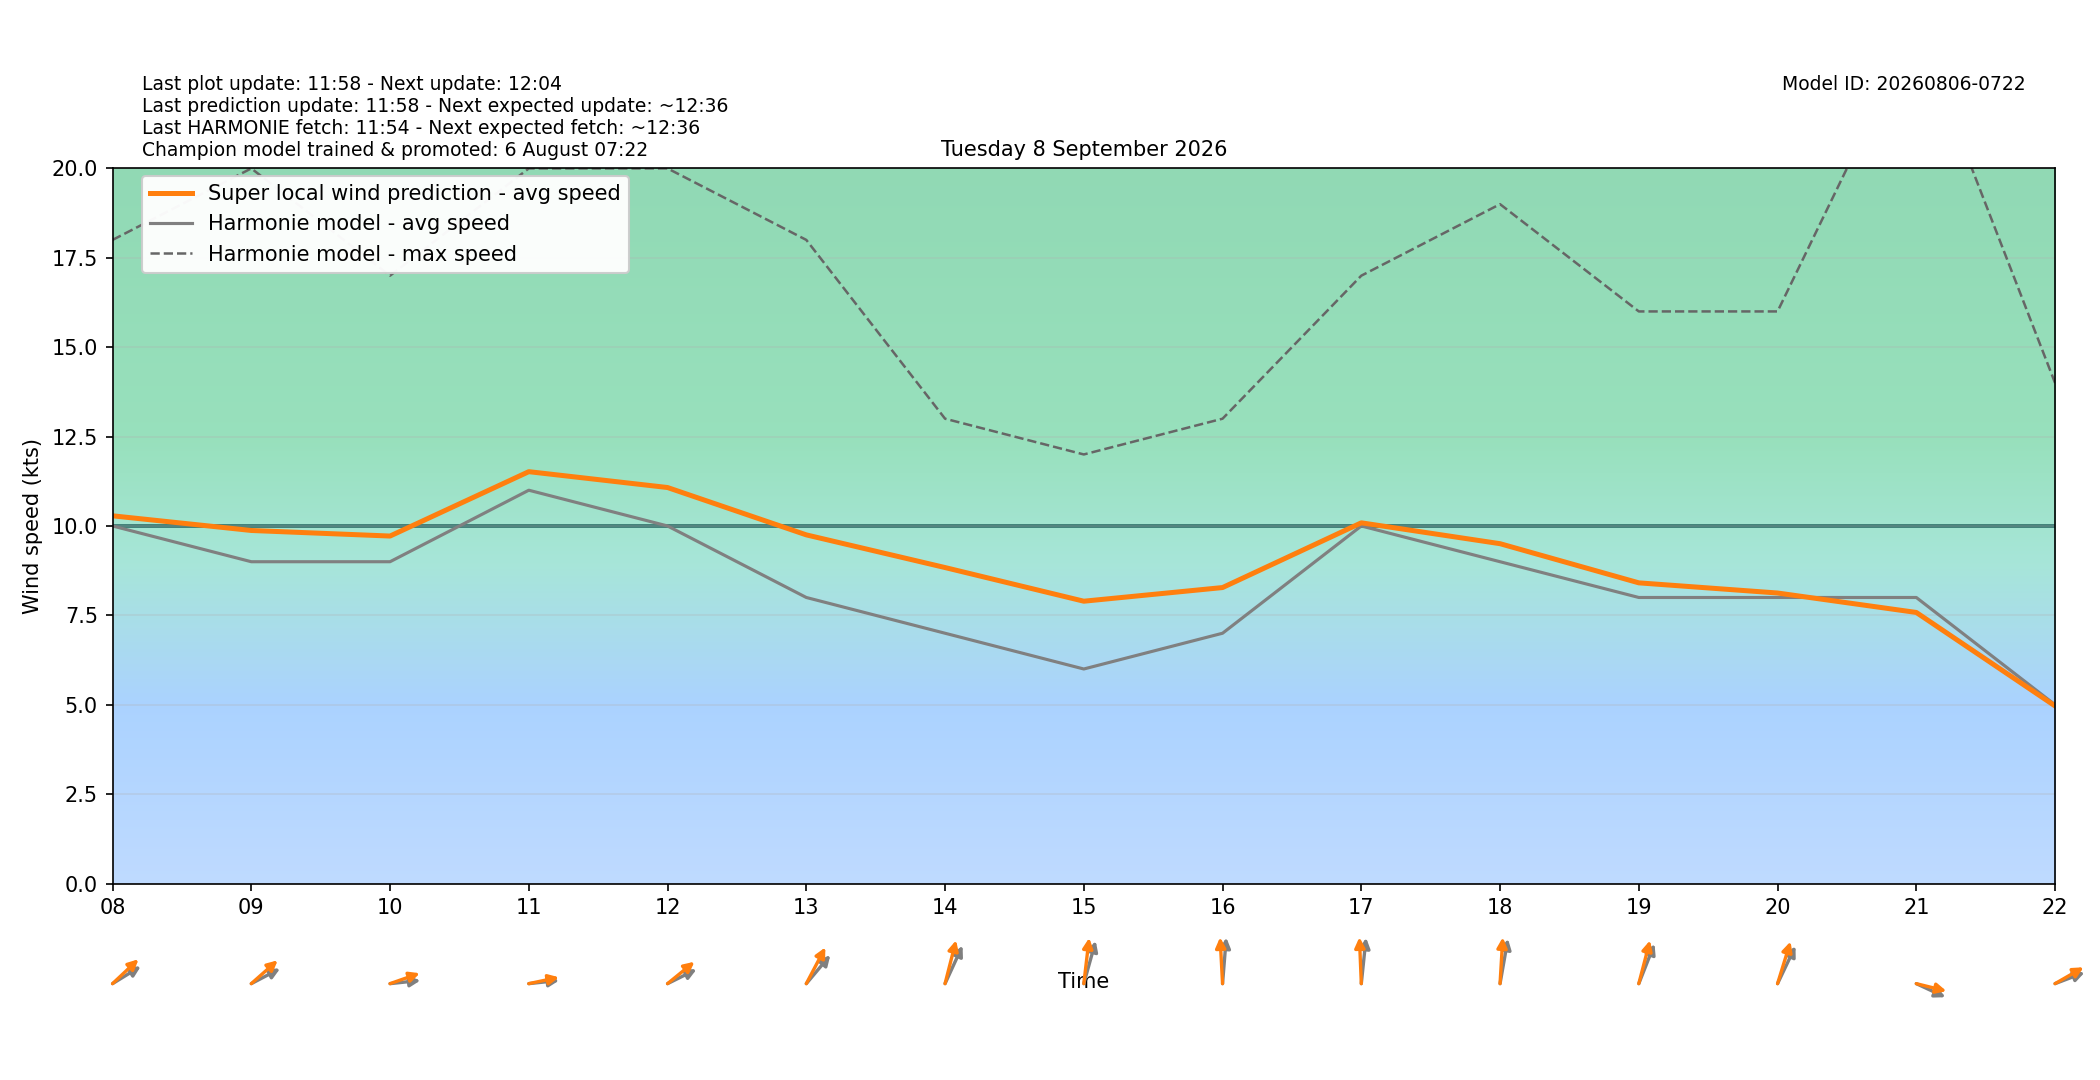

Data behind this chart, as committed beside it:
target_time_utc, target_time_local, hour_utc, hour_local, forecast_wind_speed, forecast_wind_min, forecast_wind_max, lstm_pred_wind_speed, delta_speed_lstm_minus_forecast, forecast_wind_dir_deg, lstm_pred_wind_dir_deg, delta_dir_lstm_minus_forecast
2026-09-07T22:00:00Z, 2026-09-08T00:00:00+0200, 22, 00, 12.0, 12.0, 22.0, 11.32, -0.6784, 228.0, 222.4, -5.557
2026-09-07T23:00:00Z, 2026-09-08T01:00:00+0200, 23, 01, 12.0, 12.0, 22.0, 11.4, -0.6034, 229.0, 223.6, -5.433
2026-09-08T00:00:00Z, 2026-09-08T02:00:00+0200, 00, 02, 13.0, 13.0, 24.0, 12.34, -0.6581, 229.0, 222.5, -6.493
2026-09-08T01:00:00Z, 2026-09-08T03:00:00+0200, 01, 03, 12.0, 12.0, 23.0, 11.6, -0.3956, 230.0, 223.7, -6.334
2026-09-08T02:00:00Z, 2026-09-08T04:00:00+0200, 02, 04, 11.0, 11.0, 21.0, 10.77, -0.2335, 238.0, 231.3, -6.675
2026-09-08T03:00:00Z, 2026-09-08T05:00:00+0200, 03, 05, 9.0, 9.0, 21.0, 9.413, 0.4127, 233.0, 226, -7.041
2026-09-08T04:00:00Z, 2026-09-08T06:00:00+0200, 04, 06, 8.0, 8.0, 16.0, 8.408, 0.4084, 241.0, 234.4, -6.594
2026-09-08T05:00:00Z, 2026-09-08T07:00:00+0200, 05, 07, 10.0, 10.0, 17.0, 10.05, 0.04728, 246.0, 237.9, -8.134
2026-09-08T06:00:00Z, 2026-09-08T08:00:00+0200, 06, 08, 10.0, 10.0, 18.0, 10.28, 0.2844, 248.0, 238.3, -9.679
2026-09-08T07:00:00Z, 2026-09-08T09:00:00+0200, 07, 09, 9.0, 9.0, 20.0, 9.874, 0.8739, 251.0, 239.8, -11.15
2026-09-08T08:00:00Z, 2026-09-08T10:00:00+0200, 08, 10, 9.0, 9.0, 17.0, 9.718, 0.7182, 266.0, 257, -8.973
2026-09-08T09:00:00Z, 2026-09-08T11:00:00+0200, 09, 11, 11.0, 11.0, 20.0, 11.52, 0.5187, 266.0, 262.1, -3.89
2026-09-08T10:00:00Z, 2026-09-08T12:00:00+0200, 10, 12, 10.0, 10.0, 20.0, 11.08, 1.075, 252.0, 241.9, -10.13
2026-09-08T11:00:00Z, 2026-09-08T13:00:00+0200, 11, 13, 8.0, 8.0, 18.0, 9.751, 1.751, 232.0, 218.7, -13.31
2026-09-08T12:00:00Z, 2026-09-08T14:00:00+0200, 12, 14, 7.0, 7.0, 13.0, 8.837, 1.837, 215.0, 201.2, -13.8
2026-09-08T13:00:00Z, 2026-09-08T15:00:00+0200, 13, 15, 6.0, 6.0, 12.0, 7.896, 1.896, 203.0, 190.2, -12.84
2026-09-08T14:00:00Z, 2026-09-08T16:00:00+0200, 14, 16, 7.0, 7.0, 13.0, 8.278, 1.278, 187.0, 175.4, -11.63
2026-09-08T15:00:00Z, 2026-09-08T17:00:00+0200, 15, 17, 10.0, 10.0, 17.0, 10.09, 0.088, 189.0, 176.4, -12.56
2026-09-08T16:00:00Z, 2026-09-08T18:00:00+0200, 16, 18, 9.0, 9.0, 19.0, 9.504, 0.5045, 195.0, 185.1, -9.866
2026-09-08T17:00:00Z, 2026-09-08T19:00:00+0200, 17, 19, 8.0, 8.0, 16.0, 8.409, 0.4092, 211.0, 201.6, -9.41
2026-09-08T18:00:00Z, 2026-09-08T20:00:00+0200, 18, 20, 8.0, 8.0, 16.0, 8.125, 0.125, 216.0, 205.1, -10.86
2026-09-08T19:00:00Z, 2026-09-08T21:00:00+0200, 19, 21, 8.0, 8.0, 24.0, 7.581, -0.4187, 287.0, 279.2, -7.783
2026-09-08T20:00:00Z, 2026-09-08T22:00:00+0200, 20, 22, 5.0, 5.0, 14.0, 4.966, -0.0339, 256.0, 249.3, -6.665
2026-09-08T21:00:00Z, 2026-09-08T23:00:00+0200, 21, 23, 8.0, 8.0, 13.0, 6.894, -1.106, 273.0, 264.7, -8.302
